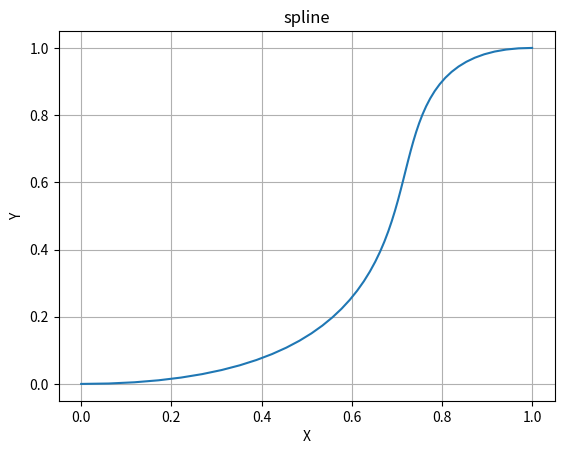

This figure's Python source:
#!/usr/bin/env python3
# -*- coding: utf-8 -*-


import matplotlib.pyplot as plt
import numpy as np
import math


class Pt(object):
    """ A simple point class
    """

    def __init__(self, x, y, z):
        self.x = float(x)
        self.y = float(y)
        self.z = float(z)

    def __str__(self):
        return '(' + str(self.x) + ',' + str(self.y) + ',' + str(self.z) + ')'

    def __add__(self, pt):
        return Pt(self.x+pt.x, self.y+pt.y, self.z+pt.z)

    def __sub__(self, pt):
        return Pt(self.x-pt.x, self.y-pt.y, self.z-pt.z)

    def __div__(self, scalar):
        return Pt(self.x//scalar, self.y//scalar, self.z//scalar)

    def __truediv__(self, scalar):
        return Pt(self.x/scalar, self.y/scalar, self.z/scalar)

    def __mul__(self, obj):
        if isinstance(obj, Pt):
            return self.x*obj.x + self.y*obj.y + self.z*obj.z
        else:
            return Pt(self.x*obj, self.y*obj, self.z*obj)

    def __rmul__(self, scalar):
        return self.__mul__(scalar)

    def __abs__(self):
        return math.sqrt(self*self)

    def normalize(self):
        return self/abs(self)

    def min(self, obj):
        if obj.x < self.x:
            self.x = obj.x
        if obj.y < self.y:
            self.y = obj.y
        if obj.z < self.z:
            self.z = obj.z

    def max(self, obj):
        if obj.x > self.x:
            self.x = obj.x
        if obj.y > self.y:
            self.y = obj.y
        if obj.z > self.z:
            self.z = obj.z

    def copy(self):
        return Pt(self.x, self.y, self.z)

    def __gt__(self, obj):
        return (self.x > obj.x and self.y > obj.y and self.z > obj.z)

    def __lt__(self, obj):
        return (self.x < obj.x and self.y < obj.y and self.z < obj.z)

    def __ge__(self, obj):
        return (self.x >= obj.x and self.y >= obj.y and self.z >= obj.z)

    def __le__(self, obj):
        return (self.x <= obj.x and self.y <= obj.y and self.z <= obj.z)


class Seg:
    def __init__(self, x1, x2, u1, u2):
        self.x1 = x1
        self.x2 = x2
        self.u1 = u1
        self.u2 = u2

    def psi1(self, t):  # Hermite functions
        return (1.0+2*t)*(1.0-t)*(1.0-t)

    def psi2(self, t):
        return (3.0-2*t)*t*t

    def psi3(self, t):
        return t*(1.0-t)*(1.0-t)

    def psi4(self, t):
        return (t-1.0)*t*t

    def length(self):
        dx = self.x2-self.x1
        su = self.u2+self.u1
        e = 8.0 - 0.5*(su*su)
        f = dx*su
        g = dx*dx
        T = 3.0*(math.sqrt(f*f+2.*g*e)-f)/e
        return T

    def eval(self, t):
        T = self.length()
        x = self.x1 * self.psi1(t) + self.x2 * self.psi2(t) \
            + self.u1 * T * self.psi3(t) + self.u2 * T * self.psi4(t)
        return x


if __name__ == "__main__":
    p1 = Pt(0, 0, 0)
    p2 = Pt(1, 1, 0)
    u1 = Pt(2, 0, 0)
    u2 = Pt(1, 0, 0)
    s = Seg(p1, p2, u1, u2)

    ts = np.linspace(0.0,1.0,50)
    sx = np.zeros_like(ts)
    sy = np.zeros_like(ts)
    sz = np.zeros_like(ts)
    for i,t in enumerate(ts):
        p = s.eval(t)
        sx[i] = p.x
        sy[i] = p.y
        sz[i] = p.z

    fig = plt.figure()
    plt.plot(sx, sy)
    plt.grid()
    plt.xlabel('X')
    plt.ylabel('Y')
    plt.title("spline")
    fig.show()

    input('<PRESS RETURN>') 
